Run: headless pygame with SDL's dummy video driver; simulated clock (each Clock.tick advances the game by its frame time, no real sleeping); random seed 0; keys injected as events and as key.get_pressed() state; no mouse input.
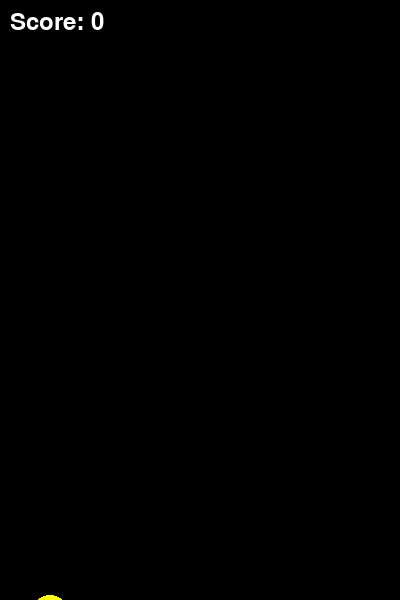
Frame 1 of 1 · flips 1–60 · no input (game ended)

The pygame program that drew these frames:

import pygame
import random

# Initialize Pygame
pygame.init()

# Set up the game window
WIDTH = 400
HEIGHT = 600
window = pygame.display.set_mode((WIDTH, HEIGHT))
pygame.display.set_caption("Flappy Bird")

# Colors
BLACK = (0, 0, 0)
WHITE = (255, 255, 255)
YELLOW = (255, 255, 0)
GREEN = (0, 255, 0)

# Game variables
GRAVITY = 0.5
FLAP_STRENGTH = -10
PIPE_SPEED = 3
PIPE_GAP = 200
PIPE_FREQUENCY = 1500  # milliseconds

# Bird
class Bird:
    def __init__(self):
        self.x = 50
        self.y = HEIGHT // 2
        self.velocity = 0

    def flap(self):
        self.velocity = FLAP_STRENGTH

    def update(self):
        self.velocity += GRAVITY
        self.y += self.velocity

    def draw(self):
        pygame.draw.circle(window, YELLOW, (int(self.x), int(self.y)), 20)

# Pipe
class Pipe:
    def __init__(self):
        self.x = WIDTH
        self.height = random.randint(100, HEIGHT - PIPE_GAP - 100)

    def update(self):
        self.x -= PIPE_SPEED

    def draw(self):
        pygame.draw.rect(window, GREEN, (self.x, 0, 50, self.height))
        pygame.draw.rect(window, GREEN, (self.x, self.height + PIPE_GAP, 50, HEIGHT - self.height - PIPE_GAP))

# Game loop
def game_loop():
    bird = Bird()
    pipes = []
    score = 0
    last_pipe = pygame.time.get_ticks()
    font = pygame.font.Font(None, 36)

    clock = pygame.time.Clock()
    running = True

    while running:
        for event in pygame.event.get():
            if event.type == pygame.QUIT:
                running = False
            if event.type == pygame.KEYDOWN:
                if event.key == pygame.K_SPACE:
                    bird.flap()

        bird.update()

        # Generate new pipes
        time_now = pygame.time.get_ticks()
        if time_now - last_pipe > PIPE_FREQUENCY:
            pipes.append(Pipe())
            last_pipe = time_now

        # Update and remove pipes
        for pipe in pipes:
            pipe.update()
            if pipe.x + 50 < 0:
                pipes.remove(pipe)
                score += 1

        # Check for collisions
        for pipe in pipes:
            if (bird.x + 20 > pipe.x and bird.x - 20 < pipe.x + 50) and \
               (bird.y - 20 < pipe.height or bird.y + 20 > pipe.height + PIPE_GAP):
                running = False

        if bird.y > HEIGHT or bird.y < 0:
            running = False

        # Draw everything
        window.fill(BLACK)
        bird.draw()
        for pipe in pipes:
            pipe.draw()

        # Draw score
        score_text = font.render(f"Score: {score}", True, WHITE)
        window.blit(score_text, (10, 10))

        pygame.display.update()
        clock.tick(60)

    pygame.quit()

game_loop()   
